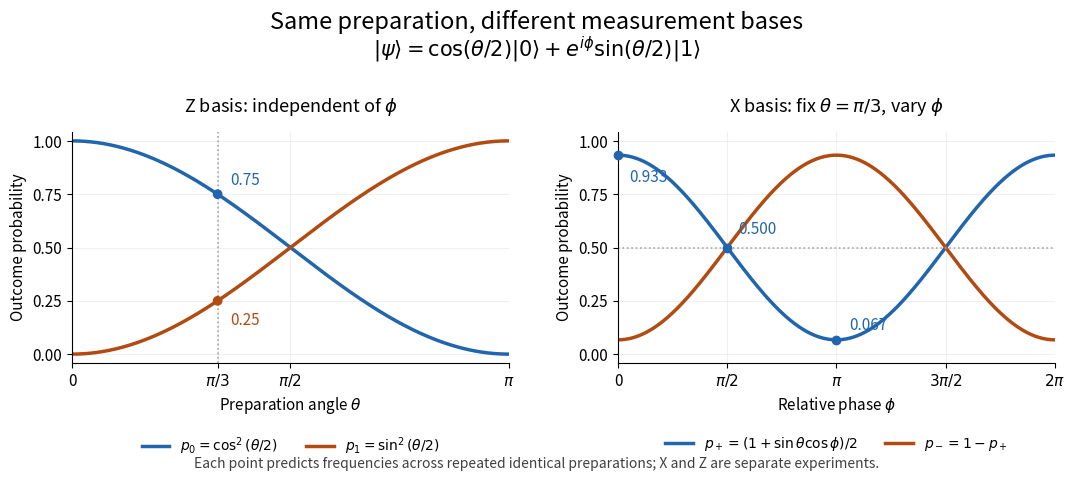

The matplotlib source for this figure:
"""Plot Born probabilities; run from _media to save the PNG in the cwd.

Tested with Python 3.14.4, NumPy 2.3.5, Matplotlib 3.10.7.
"""

from pathlib import Path

import matplotlib.pyplot as plt
import numpy as np


def main():
    theta = np.linspace(0, np.pi, 501)
    phi = np.linspace(0, 2 * np.pi, 701)
    theta_example = np.pi / 3
    p_zero = np.cos(theta / 2) ** 2
    p_one = np.sin(theta / 2) ** 2
    p_plus = (1 + np.sin(theta_example) * np.cos(phi)) / 2
    p_minus = 1 - p_plus
    assert np.allclose(p_zero + p_one, 1)
    assert np.allclose(p_plus + p_minus, 1)

    plt.rcParams.update({"font.size": 11, "axes.titlesize": 13})
    fig, axes = plt.subplots(1, 2, figsize=(10.8, 4.9), facecolor="white")
    fig.subplots_adjust(left=0.07, right=0.98, bottom=0.25, top=0.72, wspace=0.25)
    fig.suptitle("Same preparation, different measurement bases", y=0.97, fontsize=17)
    fig.text(
        0.5, 0.875,
        r"$|\psi\rangle=\cos(\theta/2)|0\rangle"
        r"+e^{i\phi}\sin(\theta/2)|1\rangle$",
        ha="center", fontsize=15,
    )
    blue, orange = "#2166ac", "#b24b12"
    for ax in axes:
        ax.set_facecolor("white")
        ax.set_ylim(-0.04, 1.04)
        ax.set_yticks([0, 0.25, 0.5, 0.75, 1])
        ax.set_ylabel("Outcome probability")
        ax.grid(alpha=0.18)
        ax.spines[["top", "right"]].set_visible(False)

    ax = axes[0]
    ax.set_title(r"Z basis: independent of $\phi$", pad=15)
    ax.plot(theta, p_zero, color=blue, lw=2.5, label=r"$p_0=\cos^2(\theta/2)$")
    ax.plot(theta, p_one, color=orange, lw=2.5, label=r"$p_1=\sin^2(\theta/2)$")
    ax.axvline(theta_example, color="0.65", ls=":", lw=1.2)
    ax.scatter([theta_example] * 2, [0.75, 0.25], c=[blue, orange], zorder=4)
    ax.annotate("0.75", (theta_example, 0.75), (9, 7),
                textcoords="offset points", color=blue)
    ax.annotate("0.25", (theta_example, 0.25), (9, -17),
                textcoords="offset points", color=orange)
    ax.set_xlim(0, np.pi)
    ax.set_xticks([0, np.pi / 3, np.pi / 2, np.pi],
                  ["0", r"$\pi/3$", r"$\pi/2$", r"$\pi$"])
    ax.set_xlabel(r"Preparation angle $\theta$")
    ax.legend(loc="upper center", bbox_to_anchor=(0.5, -0.26), frameon=False,
              ncol=2, fontsize=10)

    ax = axes[1]
    ax.set_title(r"X basis: fix $\theta=\pi/3$, vary $\phi$", pad=15)
    ax.plot(phi, p_plus, color=blue, lw=2.5,
            label=r"$p_+=(1+\sin\theta\cos\phi)/2$")
    ax.plot(phi, p_minus, color=orange, lw=2.5, label=r"$p_-=1-p_+$")
    ax.axhline(0.5, color="0.65", ls=":", lw=1.2)
    special_phi = np.array([0, np.pi / 2, np.pi])
    special_plus = (1 + np.sin(theta_example) * np.cos(special_phi)) / 2
    ax.scatter(special_phi, special_plus, color=blue, zorder=4, clip_on=False)
    ax.annotate("0.933", (0, special_plus[0]), (8, -19),
                textcoords="offset points", color=blue)
    ax.annotate("0.500", (np.pi / 2, 0.5), (8, 10),
                textcoords="offset points", color=blue)
    ax.annotate("0.067", (np.pi, special_plus[2]), (9, 7),
                textcoords="offset points", color=blue)
    ax.set_xlim(0, 2 * np.pi)
    ax.set_xticks([0, np.pi / 2, np.pi, 3 * np.pi / 2, 2 * np.pi],
                  ["0", r"$\pi/2$", r"$\pi$", r"$3\pi/2$", r"$2\pi$"])
    ax.set_xlabel(r"Relative phase $\phi$")
    ax.legend(loc="upper center", bbox_to_anchor=(0.5, -0.26), frameon=False,
              ncol=2, fontsize=10)
    fig.text(0.5, 0.035,
             "Each point predicts frequencies across repeated identical preparations; "
             "X and Z are separate experiments.",
             ha="center", fontsize=10, color="0.25")
    fig.savefig(Path.cwd() / "qubit-measurement-probabilities.png", dpi=110,
                facecolor="white", transparent=False)
    plt.close(fig)


if __name__ == "__main__":
    main()
